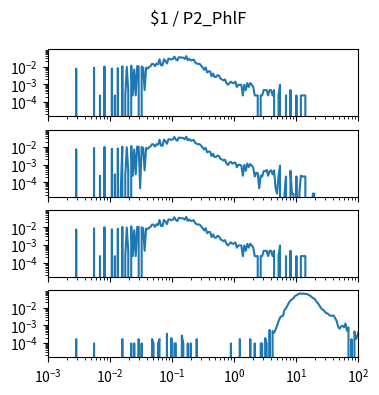

Reproduce this figure in Python. (Note: this script raises an exception after producing the figure.)
import matplotlib.pyplot as plt
import numpy as np

num_plots = 4

fig, ax = plt.subplots(num_plots, 1, sharex=True, sharey=True)
fig.set_size_inches(4, 1*num_plots)

fig.suptitle("$1 / P2_PhlF")

for a in ax:
    a.set_xscale('log')
    a.set_yscale('log')
    a.set_xlim(1.000000e-03, 1.000000e+02)

ax[0].plot([1.000000e-03,1.056818e-03,1.116863e-03,1.180321e-03,1.247384e-03,1.318257e-03,1.393157e-03,1.472313e-03,1.555966e-03,1.644372e-03,1.737801e-03,1.836538e-03,1.940886e-03,2.051162e-03,2.167704e-03,2.290868e-03,2.421029e-03,2.558586e-03,2.703958e-03,2.857591e-03,3.019952e-03,3.191538e-03,3.372873e-03,3.564511e-03,3.767038e-03,3.981072e-03,4.207266e-03,4.446313e-03,4.698941e-03,4.965923e-03,5.248075e-03,5.546257e-03,5.861382e-03,6.194411e-03,6.546362e-03,6.918310e-03,7.311391e-03,7.726806e-03,8.165824e-03,8.629785e-03,9.120108e-03,9.638290e-03,1.018591e-02,1.076465e-02,1.137627e-02,1.202264e-02,1.270574e-02,1.342765e-02,1.419058e-02,1.499685e-02,1.584893e-02,1.674943e-02,1.770109e-02,1.870682e-02,1.976970e-02,2.089296e-02,2.208005e-02,2.333458e-02,2.466039e-02,2.606154e-02,2.754229e-02,2.910717e-02,3.076097e-02,3.250873e-02,3.435579e-02,3.630781e-02,3.837072e-02,4.055085e-02,4.285485e-02,4.528976e-02,4.786301e-02,5.058247e-02,5.345644e-02,5.649370e-02,5.970353e-02,6.309573e-02,6.668068e-02,7.046931e-02,7.447320e-02,7.870458e-02,8.317638e-02,8.790225e-02,9.289664e-02,9.817479e-02,1.037528e-01,1.096478e-01,1.158777e-01,1.224616e-01,1.294196e-01,1.367729e-01,1.445440e-01,1.527566e-01,1.614359e-01,1.706082e-01,1.803018e-01,1.905461e-01,2.013724e-01,2.128139e-01,2.249055e-01,2.376840e-01,2.511886e-01,2.654606e-01,2.805434e-01,2.964831e-01,3.133286e-01,3.311311e-01,3.499452e-01,3.698282e-01,3.908409e-01,4.130475e-01,4.365158e-01,4.613176e-01,4.875285e-01,5.152286e-01,5.445027e-01,5.754399e-01,6.081350e-01,6.426877e-01,6.792036e-01,7.177943e-01,7.585776e-01,8.016781e-01,8.472274e-01,8.953648e-01,9.462372e-01,1.000000e+00,1.056818e+00,1.116863e+00,1.180321e+00,1.247384e+00,1.318257e+00,1.393157e+00,1.472313e+00,1.555966e+00,1.644372e+00,1.737801e+00,1.836538e+00,1.940886e+00,2.051162e+00,2.167704e+00,2.290868e+00,2.421029e+00,2.558586e+00,2.703958e+00,2.857591e+00,3.019952e+00,3.191538e+00,3.372873e+00,3.564511e+00,3.767038e+00,3.981072e+00,4.207266e+00,4.446313e+00,4.698941e+00,4.965923e+00,5.248075e+00,5.546257e+00,5.861382e+00,6.194411e+00,6.546362e+00,6.918310e+00,7.311391e+00,7.726806e+00,8.165824e+00,8.629785e+00,9.120108e+00,9.638290e+00,1.018591e+01,1.076465e+01,1.137627e+01,1.202264e+01,1.270574e+01,1.342765e+01,1.419058e+01,1.499685e+01,1.584893e+01,1.674943e+01,1.770109e+01,1.870682e+01,1.976970e+01,2.089296e+01,2.208005e+01,2.333458e+01,2.466039e+01,2.606154e+01,2.754229e+01,2.910717e+01,3.076097e+01,3.250873e+01,3.435579e+01,3.630781e+01,3.837072e+01,4.055085e+01,4.285485e+01,4.528976e+01,4.786301e+01,5.058247e+01,5.345644e+01,5.649370e+01,5.970353e+01,6.309573e+01,6.668068e+01,7.046931e+01,7.447320e+01,7.870458e+01,8.317638e+01,8.790225e+01,9.289664e+01,9.817479e+01,1.037528e+02,1.096478e+02,1.158777e+02,1.224616e+02,1.294196e+02,1.367729e+02,1.445440e+02,1.527566e+02,1.614359e+02,1.706082e+02,1.803018e+02,1.905461e+02,2.013724e+02,2.128139e+02,2.249055e+02,2.376840e+02,2.511886e+02,2.654606e+02,2.805434e+02,2.964831e+02,3.133286e+02,3.311311e+02,3.499452e+02,3.698282e+02,3.908409e+02,4.130475e+02,4.365158e+02,4.613176e+02,4.875285e+02,5.152286e+02,5.445027e+02,5.754399e+02,6.081350e+02,6.426877e+02,6.792036e+02,7.177943e+02,7.585776e+02,8.016781e+02,8.472274e+02,8.953648e+02,9.462372e+02,], [0.000000e+00,0.000000e+00,0.000000e+00,0.000000e+00,0.000000e+00,0.000000e+00,0.000000e+00,0.000000e+00,0.000000e+00,0.000000e+00,0.000000e+00,0.000000e+00,0.000000e+00,0.000000e+00,0.000000e+00,0.000000e+00,0.000000e+00,0.000000e+00,0.000000e+00,7.431491e-03,0.000000e+00,0.000000e+00,0.000000e+00,0.000000e+00,0.000000e+00,0.000000e+00,0.000000e+00,0.000000e+00,0.000000e+00,0.000000e+00,0.000000e+00,8.592661e-03,0.000000e+00,0.000000e+00,0.000000e+00,2.322341e-04,0.000000e+00,0.000000e+00,9.986066e-03,0.000000e+00,0.000000e+00,0.000000e+00,0.000000e+00,7.663725e-03,0.000000e+00,2.322341e-04,0.000000e+00,8.128193e-03,0.000000e+00,0.000000e+00,1.045053e-02,0.000000e+00,2.322341e-04,9.521598e-03,4.644682e-04,0.000000e+00,1.114724e-02,2.322341e-04,6.734789e-03,2.322341e-04,1.045053e-02,1.021830e-02,0.000000e+00,9.986066e-03,8.592661e-03,4.644682e-04,8.592661e-03,7.663725e-03,9.289364e-03,1.045053e-02,1.416628e-02,1.370181e-02,1.045053e-02,1.463075e-02,1.323734e-02,2.554575e-02,1.184394e-02,1.161170e-02,2.577798e-02,2.066883e-02,1.486298e-02,2.763586e-02,2.693915e-02,2.461681e-02,2.693915e-02,3.622852e-02,2.554575e-02,2.229447e-02,3.390618e-02,3.204830e-02,3.251277e-02,3.135160e-02,2.670692e-02,3.831863e-02,2.275894e-02,2.740362e-02,2.206224e-02,2.322341e-02,2.461681e-02,1.695309e-02,1.463075e-02,1.416628e-02,1.416628e-02,1.091500e-02,8.824895e-03,6.502555e-03,8.824895e-03,4.644682e-03,5.341384e-03,5.341384e-03,2.786809e-03,3.947980e-03,2.554575e-03,2.554575e-03,3.251277e-03,3.019043e-03,2.090107e-03,1.857873e-03,1.625639e-03,1.857873e-03,1.161170e-03,9.289364e-04,1.161170e-03,1.393405e-03,1.161170e-03,1.161170e-03,1.393405e-03,6.967023e-04,9.289364e-04,9.289364e-04,9.289364e-04,2.322341e-04,9.289364e-04,4.644682e-04,1.161170e-03,6.967023e-04,1.161170e-03,9.289364e-04,6.967023e-04,2.322341e-04,2.322341e-04,2.322341e-04,0.000000e+00,2.322341e-04,2.322341e-04,4.644682e-04,4.644682e-04,4.644682e-04,2.322341e-04,4.644682e-04,4.644682e-04,2.322341e-04,4.644682e-04,0.000000e+00,0.000000e+00,2.322341e-04,9.289364e-04,0.000000e+00,0.000000e+00,0.000000e+00,2.322341e-04,0.000000e+00,0.000000e+00,4.644682e-04,0.000000e+00,0.000000e+00,0.000000e+00,2.322341e-04,0.000000e+00,0.000000e+00,2.322341e-04,2.322341e-04,2.322341e-04,2.322341e-04,0.000000e+00,0.000000e+00,0.000000e+00,0.000000e+00,0.000000e+00,0.000000e+00,0.000000e+00,0.000000e+00,0.000000e+00,0.000000e+00,0.000000e+00,0.000000e+00,0.000000e+00,0.000000e+00,0.000000e+00,0.000000e+00,0.000000e+00,0.000000e+00,0.000000e+00,0.000000e+00,0.000000e+00,0.000000e+00,0.000000e+00,0.000000e+00,0.000000e+00,0.000000e+00,0.000000e+00,0.000000e+00,0.000000e+00,0.000000e+00,0.000000e+00,0.000000e+00,0.000000e+00,0.000000e+00,0.000000e+00,0.000000e+00,0.000000e+00,0.000000e+00,0.000000e+00,0.000000e+00,0.000000e+00,0.000000e+00,0.000000e+00,0.000000e+00,0.000000e+00,0.000000e+00,0.000000e+00,0.000000e+00,0.000000e+00,0.000000e+00,0.000000e+00,0.000000e+00,0.000000e+00,0.000000e+00,0.000000e+00,0.000000e+00,0.000000e+00,0.000000e+00,0.000000e+00,0.000000e+00,0.000000e+00,0.000000e+00,0.000000e+00,0.000000e+00,0.000000e+00,0.000000e+00,0.000000e+00,0.000000e+00,0.000000e+00,0.000000e+00,0.000000e+00,0.000000e+00,0.000000e+00,0.000000e+00,0.000000e+00,0.000000e+00,])
ax[1].plot([1.000000e-03,1.056818e-03,1.116863e-03,1.180321e-03,1.247384e-03,1.318257e-03,1.393157e-03,1.472313e-03,1.555966e-03,1.644372e-03,1.737801e-03,1.836538e-03,1.940886e-03,2.051162e-03,2.167704e-03,2.290868e-03,2.421029e-03,2.558586e-03,2.703958e-03,2.857591e-03,3.019952e-03,3.191538e-03,3.372873e-03,3.564511e-03,3.767038e-03,3.981072e-03,4.207266e-03,4.446313e-03,4.698941e-03,4.965923e-03,5.248075e-03,5.546257e-03,5.861382e-03,6.194411e-03,6.546362e-03,6.918310e-03,7.311391e-03,7.726806e-03,8.165824e-03,8.629785e-03,9.120108e-03,9.638290e-03,1.018591e-02,1.076465e-02,1.137627e-02,1.202264e-02,1.270574e-02,1.342765e-02,1.419058e-02,1.499685e-02,1.584893e-02,1.674943e-02,1.770109e-02,1.870682e-02,1.976970e-02,2.089296e-02,2.208005e-02,2.333458e-02,2.466039e-02,2.606154e-02,2.754229e-02,2.910717e-02,3.076097e-02,3.250873e-02,3.435579e-02,3.630781e-02,3.837072e-02,4.055085e-02,4.285485e-02,4.528976e-02,4.786301e-02,5.058247e-02,5.345644e-02,5.649370e-02,5.970353e-02,6.309573e-02,6.668068e-02,7.046931e-02,7.447320e-02,7.870458e-02,8.317638e-02,8.790225e-02,9.289664e-02,9.817479e-02,1.037528e-01,1.096478e-01,1.158777e-01,1.224616e-01,1.294196e-01,1.367729e-01,1.445440e-01,1.527566e-01,1.614359e-01,1.706082e-01,1.803018e-01,1.905461e-01,2.013724e-01,2.128139e-01,2.249055e-01,2.376840e-01,2.511886e-01,2.654606e-01,2.805434e-01,2.964831e-01,3.133286e-01,3.311311e-01,3.499452e-01,3.698282e-01,3.908409e-01,4.130475e-01,4.365158e-01,4.613176e-01,4.875285e-01,5.152286e-01,5.445027e-01,5.754399e-01,6.081350e-01,6.426877e-01,6.792036e-01,7.177943e-01,7.585776e-01,8.016781e-01,8.472274e-01,8.953648e-01,9.462372e-01,1.000000e+00,1.056818e+00,1.116863e+00,1.180321e+00,1.247384e+00,1.318257e+00,1.393157e+00,1.472313e+00,1.555966e+00,1.644372e+00,1.737801e+00,1.836538e+00,1.940886e+00,2.051162e+00,2.167704e+00,2.290868e+00,2.421029e+00,2.558586e+00,2.703958e+00,2.857591e+00,3.019952e+00,3.191538e+00,3.372873e+00,3.564511e+00,3.767038e+00,3.981072e+00,4.207266e+00,4.446313e+00,4.698941e+00,4.965923e+00,5.248075e+00,5.546257e+00,5.861382e+00,6.194411e+00,6.546362e+00,6.918310e+00,7.311391e+00,7.726806e+00,8.165824e+00,8.629785e+00,9.120108e+00,9.638290e+00,1.018591e+01,1.076465e+01,1.137627e+01,1.202264e+01,1.270574e+01,1.342765e+01,1.419058e+01,1.499685e+01,1.584893e+01,1.674943e+01,1.770109e+01,1.870682e+01,1.976970e+01,2.089296e+01,2.208005e+01,2.333458e+01,2.466039e+01,2.606154e+01,2.754229e+01,2.910717e+01,3.076097e+01,3.250873e+01,3.435579e+01,3.630781e+01,3.837072e+01,4.055085e+01,4.285485e+01,4.528976e+01,4.786301e+01,5.058247e+01,5.345644e+01,5.649370e+01,5.970353e+01,6.309573e+01,6.668068e+01,7.046931e+01,7.447320e+01,7.870458e+01,8.317638e+01,8.790225e+01,9.289664e+01,9.817479e+01,1.037528e+02,1.096478e+02,1.158777e+02,1.224616e+02,1.294196e+02,1.367729e+02,1.445440e+02,1.527566e+02,1.614359e+02,1.706082e+02,1.803018e+02,1.905461e+02,2.013724e+02,2.128139e+02,2.249055e+02,2.376840e+02,2.511886e+02,2.654606e+02,2.805434e+02,2.964831e+02,3.133286e+02,3.311311e+02,3.499452e+02,3.698282e+02,3.908409e+02,4.130475e+02,4.365158e+02,4.613176e+02,4.875285e+02,5.152286e+02,5.445027e+02,5.754399e+02,6.081350e+02,6.426877e+02,6.792036e+02,7.177943e+02,7.585776e+02,8.016781e+02,8.472274e+02,8.953648e+02,9.462372e+02,], [0.000000e+00,0.000000e+00,0.000000e+00,0.000000e+00,0.000000e+00,0.000000e+00,0.000000e+00,0.000000e+00,0.000000e+00,0.000000e+00,0.000000e+00,0.000000e+00,0.000000e+00,0.000000e+00,0.000000e+00,0.000000e+00,0.000000e+00,0.000000e+00,0.000000e+00,7.344210e-03,0.000000e+00,0.000000e+00,0.000000e+00,0.000000e+00,0.000000e+00,0.000000e+00,0.000000e+00,0.000000e+00,0.000000e+00,0.000000e+00,0.000000e+00,8.630192e-03,0.000000e+00,0.000000e+00,0.000000e+00,2.344765e-04,0.000000e+00,0.000000e+00,9.832572e-03,0.000000e+00,0.000000e+00,0.000000e+00,0.000000e+00,7.828605e-03,0.000000e+00,2.799163e-04,0.000000e+00,8.161239e-03,0.000000e+00,4.543974e-05,1.030153e-02,0.000000e+00,2.344765e-04,9.431779e-03,4.462332e-04,0.000000e+00,1.116399e-02,2.344765e-04,7.095178e-03,2.799163e-04,1.041512e-02,1.013521e-02,4.543974e-05,9.809852e-03,8.630192e-03,4.689531e-04,8.652912e-03,7.805885e-03,9.469941e-03,1.055144e-02,1.418947e-02,1.358420e-02,1.036968e-02,1.418130e-02,1.293348e-02,2.511082e-02,1.175382e-02,1.154207e-02,2.579970e-02,2.075481e-02,1.489290e-02,2.701663e-02,2.649496e-02,2.462731e-02,2.688120e-02,3.619210e-02,2.531530e-02,2.232799e-02,3.382462e-02,3.194880e-02,3.257680e-02,3.131353e-02,2.671488e-02,3.748447e-02,2.322862e-02,2.744103e-02,2.207079e-02,2.317501e-02,2.444555e-02,1.713951e-02,1.490834e-02,1.418947e-02,1.414403e-02,1.131576e-02,9.137307e-03,7.019740e-03,8.796509e-03,4.916729e-03,5.483840e-03,5.279361e-03,2.995477e-03,4.076981e-03,2.647401e-03,2.738281e-03,3.237232e-03,2.980035e-03,2.042129e-03,1.966692e-03,1.664056e-03,1.875812e-03,1.172383e-03,9.379061e-04,1.308702e-03,1.406859e-03,1.104223e-03,1.263262e-03,1.293260e-03,7.034296e-04,9.606260e-04,9.606260e-04,8.697465e-04,2.344765e-04,9.606260e-04,4.462332e-04,1.149663e-03,7.261495e-04,1.058783e-03,8.697465e-04,6.579899e-04,2.117567e-04,3.480759e-04,3.253560e-04,4.543974e-05,2.344765e-04,2.117567e-04,4.235133e-04,4.235133e-04,4.916729e-04,2.344765e-04,4.235133e-04,4.689531e-04,2.799163e-04,4.689531e-04,4.543974e-05,2.271987e-05,2.344765e-04,8.697465e-04,0.000000e+00,0.000000e+00,2.271987e-05,2.117567e-04,0.000000e+00,0.000000e+00,4.462332e-04,2.271987e-05,2.271987e-05,0.000000e+00,2.117567e-04,0.000000e+00,2.271987e-05,2.344765e-04,2.117567e-04,2.117567e-04,2.117567e-04,0.000000e+00,0.000000e+00,0.000000e+00,0.000000e+00,2.271987e-05,2.271987e-05,0.000000e+00,0.000000e+00,0.000000e+00,0.000000e+00,0.000000e+00,0.000000e+00,0.000000e+00,0.000000e+00,0.000000e+00,0.000000e+00,0.000000e+00,0.000000e+00,0.000000e+00,0.000000e+00,0.000000e+00,0.000000e+00,0.000000e+00,0.000000e+00,0.000000e+00,0.000000e+00,0.000000e+00,0.000000e+00,0.000000e+00,0.000000e+00,0.000000e+00,0.000000e+00,0.000000e+00,0.000000e+00,0.000000e+00,0.000000e+00,0.000000e+00,0.000000e+00,0.000000e+00,0.000000e+00,0.000000e+00,0.000000e+00,0.000000e+00,0.000000e+00,0.000000e+00,0.000000e+00,0.000000e+00,0.000000e+00,0.000000e+00,0.000000e+00,0.000000e+00,0.000000e+00,0.000000e+00,0.000000e+00,0.000000e+00,0.000000e+00,0.000000e+00,0.000000e+00,0.000000e+00,0.000000e+00,0.000000e+00,0.000000e+00,0.000000e+00,0.000000e+00,0.000000e+00,0.000000e+00,0.000000e+00,0.000000e+00,0.000000e+00,0.000000e+00,0.000000e+00,0.000000e+00,0.000000e+00,0.000000e+00,0.000000e+00,0.000000e+00,])
ax[2].plot([1.000000e-03,1.056818e-03,1.116863e-03,1.180321e-03,1.247384e-03,1.318257e-03,1.393157e-03,1.472313e-03,1.555966e-03,1.644372e-03,1.737801e-03,1.836538e-03,1.940886e-03,2.051162e-03,2.167704e-03,2.290868e-03,2.421029e-03,2.558586e-03,2.703958e-03,2.857591e-03,3.019952e-03,3.191538e-03,3.372873e-03,3.564511e-03,3.767038e-03,3.981072e-03,4.207266e-03,4.446313e-03,4.698941e-03,4.965923e-03,5.248075e-03,5.546257e-03,5.861382e-03,6.194411e-03,6.546362e-03,6.918310e-03,7.311391e-03,7.726806e-03,8.165824e-03,8.629785e-03,9.120108e-03,9.638290e-03,1.018591e-02,1.076465e-02,1.137627e-02,1.202264e-02,1.270574e-02,1.342765e-02,1.419058e-02,1.499685e-02,1.584893e-02,1.674943e-02,1.770109e-02,1.870682e-02,1.976970e-02,2.089296e-02,2.208005e-02,2.333458e-02,2.466039e-02,2.606154e-02,2.754229e-02,2.910717e-02,3.076097e-02,3.250873e-02,3.435579e-02,3.630781e-02,3.837072e-02,4.055085e-02,4.285485e-02,4.528976e-02,4.786301e-02,5.058247e-02,5.345644e-02,5.649370e-02,5.970353e-02,6.309573e-02,6.668068e-02,7.046931e-02,7.447320e-02,7.870458e-02,8.317638e-02,8.790225e-02,9.289664e-02,9.817479e-02,1.037528e-01,1.096478e-01,1.158777e-01,1.224616e-01,1.294196e-01,1.367729e-01,1.445440e-01,1.527566e-01,1.614359e-01,1.706082e-01,1.803018e-01,1.905461e-01,2.013724e-01,2.128139e-01,2.249055e-01,2.376840e-01,2.511886e-01,2.654606e-01,2.805434e-01,2.964831e-01,3.133286e-01,3.311311e-01,3.499452e-01,3.698282e-01,3.908409e-01,4.130475e-01,4.365158e-01,4.613176e-01,4.875285e-01,5.152286e-01,5.445027e-01,5.754399e-01,6.081350e-01,6.426877e-01,6.792036e-01,7.177943e-01,7.585776e-01,8.016781e-01,8.472274e-01,8.953648e-01,9.462372e-01,1.000000e+00,1.056818e+00,1.116863e+00,1.180321e+00,1.247384e+00,1.318257e+00,1.393157e+00,1.472313e+00,1.555966e+00,1.644372e+00,1.737801e+00,1.836538e+00,1.940886e+00,2.051162e+00,2.167704e+00,2.290868e+00,2.421029e+00,2.558586e+00,2.703958e+00,2.857591e+00,3.019952e+00,3.191538e+00,3.372873e+00,3.564511e+00,3.767038e+00,3.981072e+00,4.207266e+00,4.446313e+00,4.698941e+00,4.965923e+00,5.248075e+00,5.546257e+00,5.861382e+00,6.194411e+00,6.546362e+00,6.918310e+00,7.311391e+00,7.726806e+00,8.165824e+00,8.629785e+00,9.120108e+00,9.638290e+00,1.018591e+01,1.076465e+01,1.137627e+01,1.202264e+01,1.270574e+01,1.342765e+01,1.419058e+01,1.499685e+01,1.584893e+01,1.674943e+01,1.770109e+01,1.870682e+01,1.976970e+01,2.089296e+01,2.208005e+01,2.333458e+01,2.466039e+01,2.606154e+01,2.754229e+01,2.910717e+01,3.076097e+01,3.250873e+01,3.435579e+01,3.630781e+01,3.837072e+01,4.055085e+01,4.285485e+01,4.528976e+01,4.786301e+01,5.058247e+01,5.345644e+01,5.649370e+01,5.970353e+01,6.309573e+01,6.668068e+01,7.046931e+01,7.447320e+01,7.870458e+01,8.317638e+01,8.790225e+01,9.289664e+01,9.817479e+01,1.037528e+02,1.096478e+02,1.158777e+02,1.224616e+02,1.294196e+02,1.367729e+02,1.445440e+02,1.527566e+02,1.614359e+02,1.706082e+02,1.803018e+02,1.905461e+02,2.013724e+02,2.128139e+02,2.249055e+02,2.376840e+02,2.511886e+02,2.654606e+02,2.805434e+02,2.964831e+02,3.133286e+02,3.311311e+02,3.499452e+02,3.698282e+02,3.908409e+02,4.130475e+02,4.365158e+02,4.613176e+02,4.875285e+02,5.152286e+02,5.445027e+02,5.754399e+02,6.081350e+02,6.426877e+02,6.792036e+02,7.177943e+02,7.585776e+02,8.016781e+02,8.472274e+02,8.953648e+02,9.462372e+02,], [0.000000e+00,0.000000e+00,0.000000e+00,0.000000e+00,0.000000e+00,0.000000e+00,0.000000e+00,0.000000e+00,0.000000e+00,0.000000e+00,0.000000e+00,0.000000e+00,0.000000e+00,0.000000e+00,0.000000e+00,0.000000e+00,0.000000e+00,0.000000e+00,0.000000e+00,7.431491e-03,0.000000e+00,0.000000e+00,0.000000e+00,0.000000e+00,0.000000e+00,0.000000e+00,0.000000e+00,0.000000e+00,0.000000e+00,0.000000e+00,0.000000e+00,8.592661e-03,0.000000e+00,0.000000e+00,0.000000e+00,2.322341e-04,0.000000e+00,0.000000e+00,9.986066e-03,0.000000e+00,0.000000e+00,0.000000e+00,0.000000e+00,7.663725e-03,0.000000e+00,2.322341e-04,0.000000e+00,8.128193e-03,0.000000e+00,0.000000e+00,1.045053e-02,0.000000e+00,2.322341e-04,9.521598e-03,4.644682e-04,0.000000e+00,1.114724e-02,2.322341e-04,6.734789e-03,2.322341e-04,1.045053e-02,1.021830e-02,0.000000e+00,9.986066e-03,8.592661e-03,4.644682e-04,8.592661e-03,7.663725e-03,9.289364e-03,1.045053e-02,1.416628e-02,1.370181e-02,1.045053e-02,1.463075e-02,1.323734e-02,2.554575e-02,1.184394e-02,1.161170e-02,2.577798e-02,2.066883e-02,1.486298e-02,2.763586e-02,2.693915e-02,2.461681e-02,2.693915e-02,3.622852e-02,2.554575e-02,2.229447e-02,3.390618e-02,3.204830e-02,3.251277e-02,3.135160e-02,2.670692e-02,3.831863e-02,2.275894e-02,2.740362e-02,2.206224e-02,2.322341e-02,2.461681e-02,1.695309e-02,1.463075e-02,1.416628e-02,1.416628e-02,1.091500e-02,8.824895e-03,6.502555e-03,8.824895e-03,4.644682e-03,5.341384e-03,5.341384e-03,2.786809e-03,3.947980e-03,2.554575e-03,2.554575e-03,3.251277e-03,3.019043e-03,2.090107e-03,1.857873e-03,1.625639e-03,1.857873e-03,1.161170e-03,9.289364e-04,1.161170e-03,1.393405e-03,1.161170e-03,1.161170e-03,1.393405e-03,6.967023e-04,9.289364e-04,9.289364e-04,9.289364e-04,2.322341e-04,9.289364e-04,4.644682e-04,1.161170e-03,6.967023e-04,1.161170e-03,9.289364e-04,6.967023e-04,2.322341e-04,2.322341e-04,2.322341e-04,0.000000e+00,2.322341e-04,2.322341e-04,4.644682e-04,4.644682e-04,4.644682e-04,2.322341e-04,4.644682e-04,4.644682e-04,2.322341e-04,4.644682e-04,0.000000e+00,0.000000e+00,2.322341e-04,9.289364e-04,0.000000e+00,0.000000e+00,0.000000e+00,2.322341e-04,0.000000e+00,0.000000e+00,4.644682e-04,0.000000e+00,0.000000e+00,0.000000e+00,2.322341e-04,0.000000e+00,0.000000e+00,2.322341e-04,2.322341e-04,2.322341e-04,2.322341e-04,0.000000e+00,0.000000e+00,0.000000e+00,0.000000e+00,0.000000e+00,0.000000e+00,0.000000e+00,0.000000e+00,0.000000e+00,0.000000e+00,0.000000e+00,0.000000e+00,0.000000e+00,0.000000e+00,0.000000e+00,0.000000e+00,0.000000e+00,0.000000e+00,0.000000e+00,0.000000e+00,0.000000e+00,0.000000e+00,0.000000e+00,0.000000e+00,0.000000e+00,0.000000e+00,0.000000e+00,0.000000e+00,0.000000e+00,0.000000e+00,0.000000e+00,0.000000e+00,0.000000e+00,0.000000e+00,0.000000e+00,0.000000e+00,0.000000e+00,0.000000e+00,0.000000e+00,0.000000e+00,0.000000e+00,0.000000e+00,0.000000e+00,0.000000e+00,0.000000e+00,0.000000e+00,0.000000e+00,0.000000e+00,0.000000e+00,0.000000e+00,0.000000e+00,0.000000e+00,0.000000e+00,0.000000e+00,0.000000e+00,0.000000e+00,0.000000e+00,0.000000e+00,0.000000e+00,0.000000e+00,0.000000e+00,0.000000e+00,0.000000e+00,0.000000e+00,0.000000e+00,0.000000e+00,0.000000e+00,0.000000e+00,0.000000e+00,0.000000e+00,0.000000e+00,0.000000e+00,0.000000e+00,0.000000e+00,0.000000e+00,0.000000e+00,])
ax[3].plot([1.000000e-03,1.056818e-03,1.116863e-03,1.180321e-03,1.247384e-03,1.318257e-03,1.393157e-03,1.472313e-03,1.555966e-03,1.644372e-03,1.737801e-03,1.836538e-03,1.940886e-03,2.051162e-03,2.167704e-03,2.290868e-03,2.421029e-03,2.558586e-03,2.703958e-03,2.857591e-03,3.019952e-03,3.191538e-03,3.372873e-03,3.564511e-03,3.767038e-03,3.981072e-03,4.207266e-03,4.446313e-03,4.698941e-03,4.965923e-03,5.248075e-03,5.546257e-03,5.861382e-03,6.194411e-03,6.546362e-03,6.918310e-03,7.311391e-03,7.726806e-03,8.165824e-03,8.629785e-03,9.120108e-03,9.638290e-03,1.018591e-02,1.076465e-02,1.137627e-02,1.202264e-02,1.270574e-02,1.342765e-02,1.419058e-02,1.499685e-02,1.584893e-02,1.674943e-02,1.770109e-02,1.870682e-02,1.976970e-02,2.089296e-02,2.208005e-02,2.333458e-02,2.466039e-02,2.606154e-02,2.754229e-02,2.910717e-02,3.076097e-02,3.250873e-02,3.435579e-02,3.630781e-02,3.837072e-02,4.055085e-02,4.285485e-02,4.528976e-02,4.786301e-02,5.058247e-02,5.345644e-02,5.649370e-02,5.970353e-02,6.309573e-02,6.668068e-02,7.046931e-02,7.447320e-02,7.870458e-02,8.317638e-02,8.790225e-02,9.289664e-02,9.817479e-02,1.037528e-01,1.096478e-01,1.158777e-01,1.224616e-01,1.294196e-01,1.367729e-01,1.445440e-01,1.527566e-01,1.614359e-01,1.706082e-01,1.803018e-01,1.905461e-01,2.013724e-01,2.128139e-01,2.249055e-01,2.376840e-01,2.511886e-01,2.654606e-01,2.805434e-01,2.964831e-01,3.133286e-01,3.311311e-01,3.499452e-01,3.698282e-01,3.908409e-01,4.130475e-01,4.365158e-01,4.613176e-01,4.875285e-01,5.152286e-01,5.445027e-01,5.754399e-01,6.081350e-01,6.426877e-01,6.792036e-01,7.177943e-01,7.585776e-01,8.016781e-01,8.472274e-01,8.953648e-01,9.462372e-01,1.000000e+00,1.056818e+00,1.116863e+00,1.180321e+00,1.247384e+00,1.318257e+00,1.393157e+00,1.472313e+00,1.555966e+00,1.644372e+00,1.737801e+00,1.836538e+00,1.940886e+00,2.051162e+00,2.167704e+00,2.290868e+00,2.421029e+00,2.558586e+00,2.703958e+00,2.857591e+00,3.019952e+00,3.191538e+00,3.372873e+00,3.564511e+00,3.767038e+00,3.981072e+00,4.207266e+00,4.446313e+00,4.698941e+00,4.965923e+00,5.248075e+00,5.546257e+00,5.861382e+00,6.194411e+00,6.546362e+00,6.918310e+00,7.311391e+00,7.726806e+00,8.165824e+00,8.629785e+00,9.120108e+00,9.638290e+00,1.018591e+01,1.076465e+01,1.137627e+01,1.202264e+01,1.270574e+01,1.342765e+01,1.419058e+01,1.499685e+01,1.584893e+01,1.674943e+01,1.770109e+01,1.870682e+01,1.976970e+01,2.089296e+01,2.208005e+01,2.333458e+01,2.466039e+01,2.606154e+01,2.754229e+01,2.910717e+01,3.076097e+01,3.250873e+01,3.435579e+01,3.630781e+01,3.837072e+01,4.055085e+01,4.285485e+01,4.528976e+01,4.786301e+01,5.058247e+01,5.345644e+01,5.649370e+01,5.970353e+01,6.309573e+01,6.668068e+01,7.046931e+01,7.447320e+01,7.870458e+01,8.317638e+01,8.790225e+01,9.289664e+01,9.817479e+01,1.037528e+02,1.096478e+02,1.158777e+02,1.224616e+02,1.294196e+02,1.367729e+02,1.445440e+02,1.527566e+02,1.614359e+02,1.706082e+02,1.803018e+02,1.905461e+02,2.013724e+02,2.128139e+02,2.249055e+02,2.376840e+02,2.511886e+02,2.654606e+02,2.805434e+02,2.964831e+02,3.133286e+02,3.311311e+02,3.499452e+02,3.698282e+02,3.908409e+02,4.130475e+02,4.365158e+02,4.613176e+02,4.875285e+02,5.152286e+02,5.445027e+02,5.754399e+02,6.081350e+02,6.426877e+02,6.792036e+02,7.177943e+02,7.585776e+02,8.016781e+02,8.472274e+02,8.953648e+02,9.462372e+02,], [0.000000e+00,0.000000e+00,0.000000e+00,0.000000e+00,0.000000e+00,0.000000e+00,0.000000e+00,0.000000e+00,0.000000e+00,0.000000e+00,0.000000e+00,0.000000e+00,0.000000e+00,0.000000e+00,0.000000e+00,0.000000e+00,0.000000e+00,0.000000e+00,0.000000e+00,1.647129e-04,0.000000e+00,0.000000e+00,0.000000e+00,0.000000e+00,0.000000e+00,0.000000e+00,0.000000e+00,0.000000e+00,0.000000e+00,0.000000e+00,0.000000e+00,9.416107e-05,0.000000e+00,0.000000e+00,0.000000e+00,0.000000e+00,0.000000e+00,0.000000e+00,0.000000e+00,0.000000e+00,0.000000e+00,0.000000e+00,0.000000e+00,0.000000e+00,0.000000e+00,0.000000e+00,0.000000e+00,0.000000e+00,0.000000e+00,0.000000e+00,1.647129e-04,0.000000e+00,0.000000e+00,0.000000e+00,0.000000e+00,0.000000e+00,9.416107e-05,0.000000e+00,9.416107e-05,0.000000e+00,0.000000e+00,1.647129e-04,0.000000e+00,9.416107e-05,0.000000e+00,0.000000e+00,0.000000e+00,0.000000e+00,0.000000e+00,0.000000e+00,1.647129e-04,9.416107e-05,0.000000e+00,0.000000e+00,9.416107e-05,1.647129e-04,0.000000e+00,0.000000e+00,0.000000e+00,0.000000e+00,3.294257e-04,0.000000e+00,0.000000e+00,1.883221e-04,0.000000e+00,9.416107e-05,9.416107e-05,0.000000e+00,0.000000e+00,0.000000e+00,2.588739e-04,9.416107e-05,0.000000e+00,0.000000e+00,9.416107e-05,0.000000e+00,9.416107e-05,0.000000e+00,0.000000e+00,0.000000e+00,1.647129e-04,0.000000e+00,0.000000e+00,0.000000e+00,0.000000e+00,0.000000e+00,0.000000e+00,0.000000e+00,0.000000e+00,0.000000e+00,0.000000e+00,0.000000e+00,0.000000e+00,0.000000e+00,0.000000e+00,0.000000e+00,0.000000e+00,0.000000e+00,0.000000e+00,0.000000e+00,0.000000e+00,0.000000e+00,0.000000e+00,9.416107e-05,0.000000e+00,0.000000e+00,0.000000e+00,0.000000e+00,0.000000e+00,1.647129e-04,0.000000e+00,0.000000e+00,0.000000e+00,0.000000e+00,0.000000e+00,0.000000e+00,1.647129e-04,0.000000e+00,0.000000e+00,9.416107e-05,0.000000e+00,0.000000e+00,0.000000e+00,9.416107e-05,9.416107e-05,0.000000e+00,1.883221e-04,9.416107e-05,0.000000e+00,5.413571e-04,0.000000e+00,4.708053e-04,3.766443e-04,5.649664e-04,9.416107e-04,1.694899e-03,2.707062e-03,3.224810e-03,3.460074e-03,7.273459e-03,9.062244e-03,1.299257e-02,1.918249e-02,2.454912e-02,2.862055e-02,3.360860e-02,4.415215e-02,4.918715e-02,5.530569e-02,6.135367e-02,6.198864e-02,5.930436e-02,6.245641e-02,5.786778e-02,5.810277e-02,5.264308e-02,4.850055e-02,4.137068e-02,3.395749e-02,3.228620e-02,2.466192e-02,1.906085e-02,1.529579e-02,1.091882e-02,8.353965e-03,7.341803e-03,5.977433e-03,4.871386e-03,4.588903e-03,3.765338e-03,3.459246e-03,3.388694e-03,3.553407e-03,2.517911e-03,1.788508e-03,8.471736e-04,6.355182e-04,8.471736e-04,9.413346e-04,7.766218e-04,1.247151e-03,4.941386e-04,7.530125e-04,0.000000e+00,1.647129e-04,0.000000e+00,4.471961e-04,1.647129e-04,2.588739e-04,5.177478e-04,1.647129e-04,0.000000e+00,0.000000e+00,1.647129e-04,0.000000e+00,0.000000e+00,0.000000e+00,0.000000e+00,0.000000e+00,1.647129e-04,0.000000e+00,0.000000e+00,0.000000e+00,1.647129e-04,0.000000e+00,0.000000e+00,1.647129e-04,0.000000e+00,0.000000e+00,0.000000e+00,0.000000e+00,0.000000e+00,0.000000e+00,0.000000e+00,0.000000e+00,0.000000e+00,0.000000e+00,0.000000e+00,0.000000e+00,0.000000e+00,0.000000e+00,0.000000e+00,0.000000e+00,0.000000e+00,0.000000e+00,0.000000e+00,0.000000e+00,0.000000e+00,0.000000e+00,0.000000e+00,])


plt.savefig("/root/output/cytometry_plot_$1_P2_PhlF.png", bbox_inches='tight')
